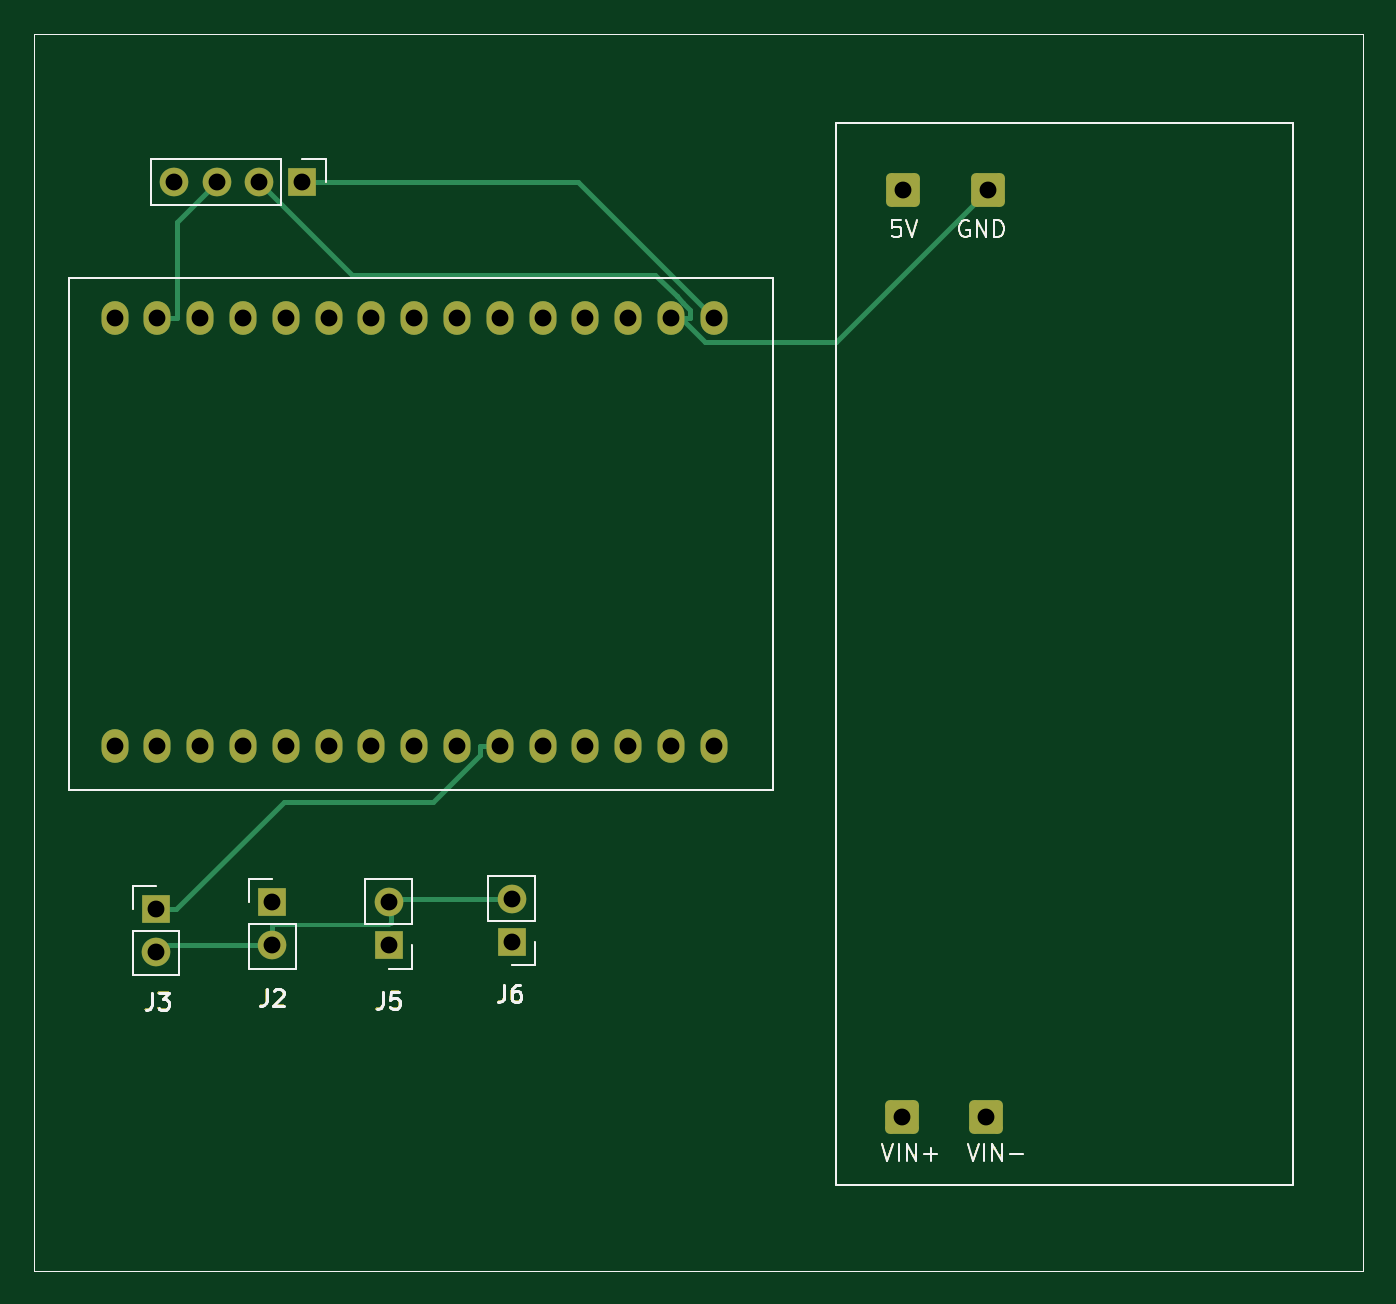
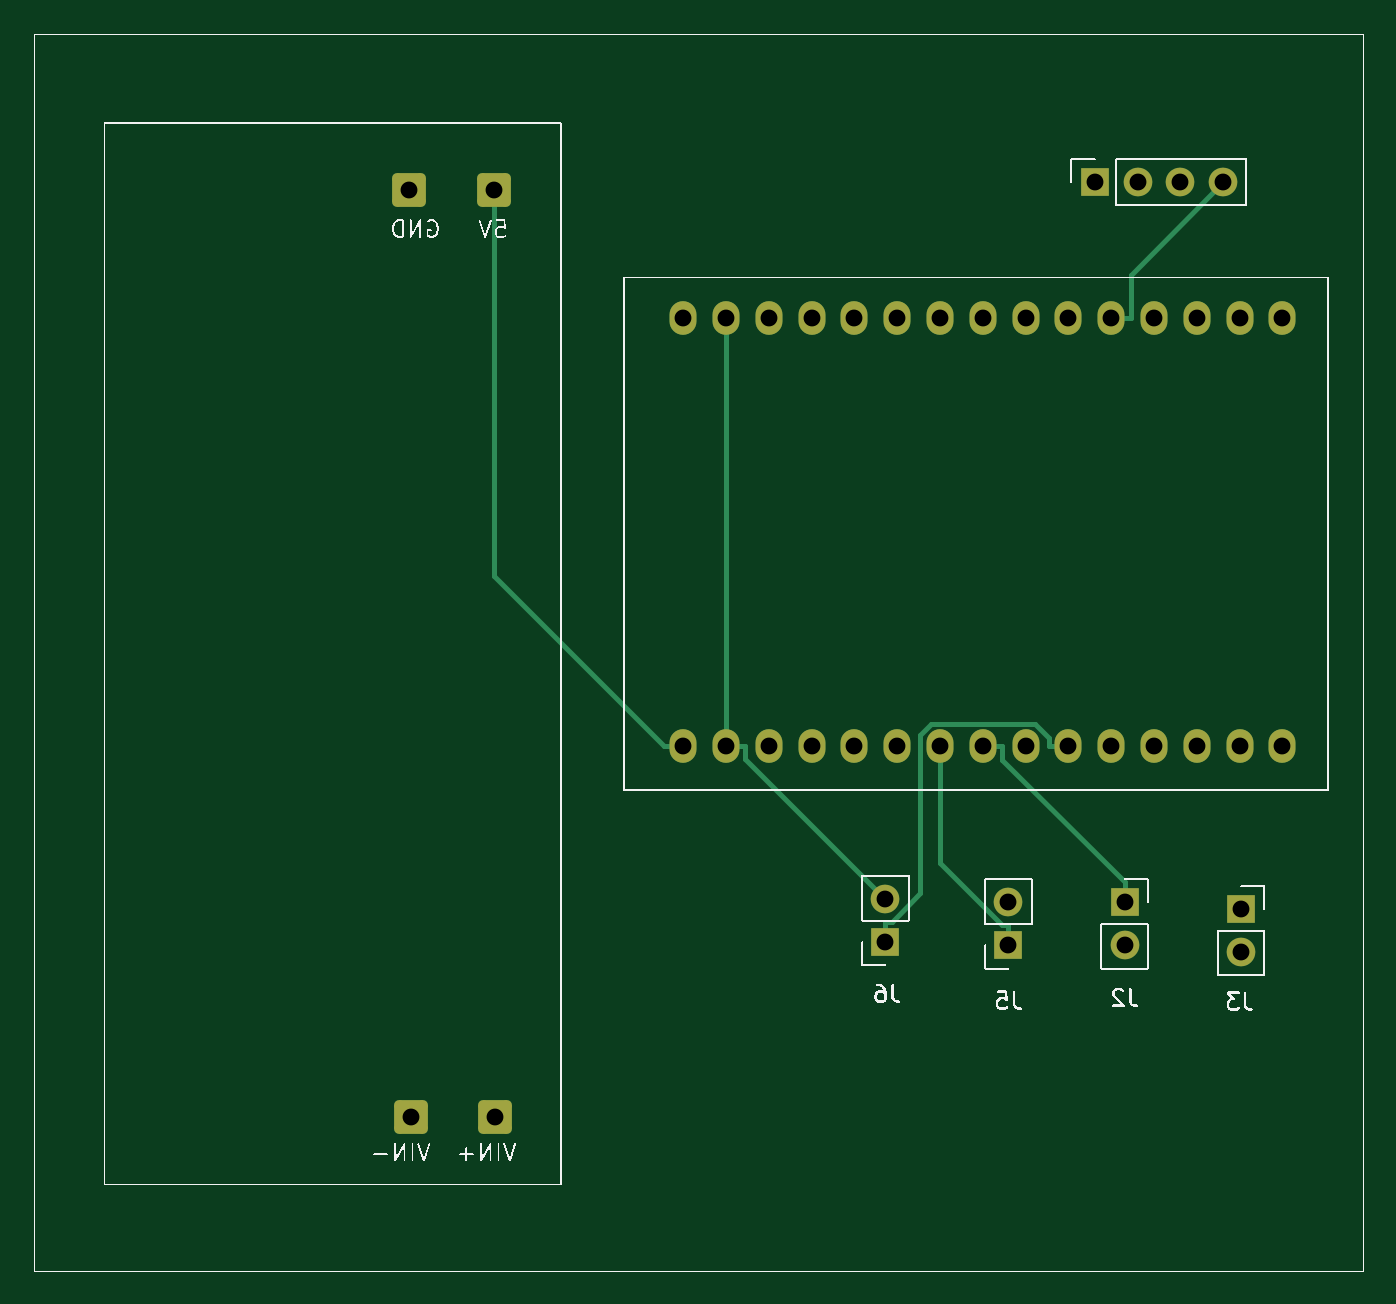
Circuit board: 9 layer files. Board 78.9 x 73.4 mm.
- bottom_copper: ESP32_WATER LEVEL-B_Cu.gbr (69100 bytes)
- bottom_mask: ESP32_WATER LEVEL-B_Mask.gbr (65182 bytes)
- bottom_silk: ESP32_WATER LEVEL-B_Silkscreen.gbr (65194 bytes)
- outline: ESP32_WATER LEVEL-Edge_Cuts.gbr (62991 bytes)
- top_copper: ESP32_WATER LEVEL-F_Cu.gbr (69452 bytes)
- top_mask: ESP32_WATER LEVEL-F_Mask.gbr (65182 bytes)
- top_silk: ESP32_WATER LEVEL-F_Silkscreen.gbr (12484 bytes)
- drill: ESP32_WATER LEVEL-NPTH.drl (284 bytes)
- drill: ESP32_WATER LEVEL-PTH.drl (1045 bytes)

=== bottom_copper: ESP32_WATER LEVEL-B_Cu.gbr (69100 bytes, source omitted) ===
=== bottom_mask: ESP32_WATER LEVEL-B_Mask.gbr (65182 bytes, source omitted) ===
=== bottom_silk: ESP32_WATER LEVEL-B_Silkscreen.gbr (65194 bytes, source omitted) ===
=== outline: ESP32_WATER LEVEL-Edge_Cuts.gbr (62991 bytes, source omitted) ===
=== top_copper: ESP32_WATER LEVEL-F_Cu.gbr (69452 bytes, source omitted) ===
=== top_mask: ESP32_WATER LEVEL-F_Mask.gbr (65182 bytes, source omitted) ===
=== top_silk: ESP32_WATER LEVEL-F_Silkscreen.gbr (12484 bytes, source omitted) ===
=== drill: ESP32_WATER LEVEL-NPTH.drl ===
M48
; DRILL file KiCad 10.0.8-rc1 date 2026-11-13T14:37:13
; FORMAT={-:-/ absolute / metric / decimal}
; #@! TF.CreationDate,2026-11-13T14:37:13+05:30
; #@! TF.GenerationSoftware,Kicad,Pcbnew,10.0.8-rc1
; #@! TF.FileFunction,NonPlated,1,2,NPTH
FMAT,2
METRIC
%
G90
G05
M30

=== drill: ESP32_WATER LEVEL-PTH.drl ===
M48
; DRILL file KiCad 10.0.8-rc1 date 2026-11-13T14:37:13
; FORMAT={-:-/ absolute / metric / decimal}
; #@! TF.CreationDate,2026-11-13T14:37:13+05:30
; #@! TF.GenerationSoftware,Kicad,Pcbnew,10.0.8-rc1
; #@! TF.FileFunction,Plated,1,2,PTH
FMAT,2
METRIC
; #@! TA.AperFunction,Plated,PTH,ComponentDrill
T1C1.000
%
G90
G05
T1
X131.44Y-74.1
X131.44Y-99.5
X133.9Y-109.16
X133.9Y-111.7
X133.98Y-74.1
X133.98Y-99.5
X134.957Y-66.015
X136.52Y-74.1
X136.52Y-99.5
X137.497Y-66.015
X139.06Y-74.1
X139.06Y-99.5
X140.037Y-66.015
X140.8Y-108.76
X140.8Y-111.3
X141.6Y-74.1
X141.6Y-99.5
X142.577Y-66.015
X144.14Y-74.1
X144.14Y-99.5
X146.68Y-74.1
X146.68Y-99.5
X147.7Y-108.76
X147.7Y-111.3
X149.22Y-74.1
X149.22Y-99.5
X151.76Y-74.1
X151.76Y-99.5
X154.3Y-74.1
X154.3Y-99.5
X155.0Y-108.56
X155.0Y-111.1
X156.84Y-74.1
X156.84Y-99.5
X159.38Y-74.1
X159.38Y-99.5
X161.92Y-74.1
X161.92Y-99.5
X164.46Y-74.1
X164.46Y-99.5
X167.0Y-74.1
X167.0Y-99.5
X178.17Y-121.5
X178.25Y-66.5
X183.15Y-121.5
X183.25Y-66.5
M30
